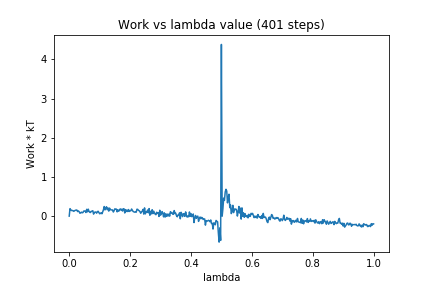

The data file committed next to this chart (first rows):
0, 0.0
1, 0.191
2, 0.1627
3, 0.1423
4, 0.1449
5, 0.1362
6, 0.1228
7, 0.1375
8, 0.1485
9, 0.1541
10, 0.1559
11, 0.1163
12, 0.1332
13, 0.115
14, 0.07503
15, 0.08056
16, 0.1017
17, 0.0871
18, 0.08943
19, 0.1286
20, 0.1322
21, 0.1288
22, 0.09251
23, 0.1741
24, 0.1101
25, 0.1781
26, 0.1233
27, 0.09727
28, 0.09385
29, 0.1241
30, 0.1243
31, 0.1386
32, 0.05119
33, 0.09128
34, 0.1056
35, 0.1024
36, 0.07452
37, 0.1142
38, 0.124
39, 0.09243
40, 0.06102
41, 0.06821
42, 0.08773
43, 0.06026
44, 0.1082
45, 0.1646
46, 0.2451
47, 0.1591
48, 0.2086
49, 0.2397
50, 0.1642
51, 0.2083
52, 0.1279
53, 0.2046
54, 0.1685
55, 0.1573
56, 0.1592
57, 0.1574
58, 0.105
59, 0.1396
60, 0.187
... 340 more rows
